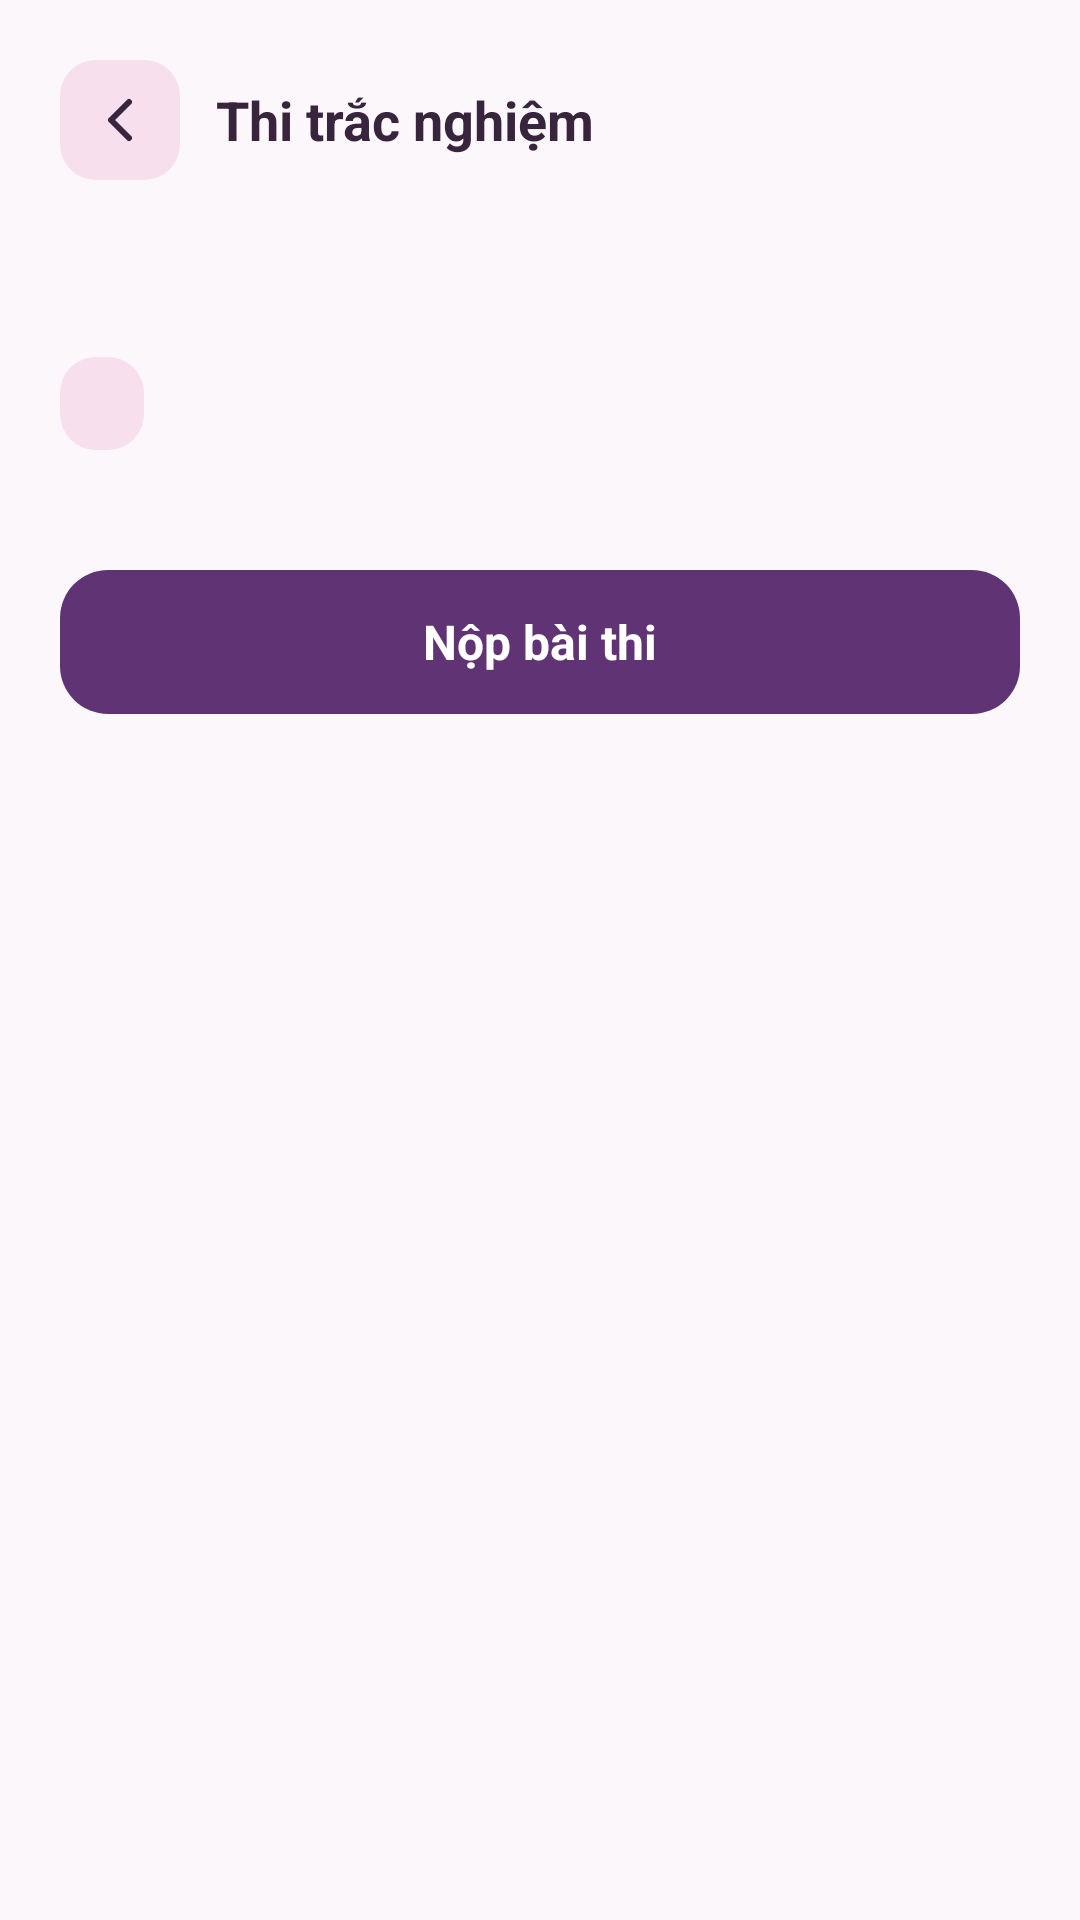

The Android layout XML behind this screen, and the referenced resources:
<!-- AndroidManifest.xml: application theme Theme.QuanLyBaiTapSinhVien -->
<!-- res/layout/activity_quiz.xml -->
<?xml version="1.0" encoding="utf-8"?>
<LinearLayout xmlns:android="http://schemas.android.com/apk/res/android"
    android:id="@+id/mainLayout"
    android:layout_width="match_parent"
    android:layout_height="match_parent"
    android:background="@color/bg_screen"
    android:fitsSystemWindows="true"
    android:orientation="vertical">

    <LinearLayout
        android:layout_width="match_parent"
        android:layout_height="wrap_content"
        android:gravity="center_vertical"
        android:orientation="horizontal"
        android:paddingHorizontal="20dp"
        android:paddingTop="20dp"
        android:paddingBottom="12dp">

        <ImageView
            android:id="@+id/btnBack"
            android:layout_width="40dp"
            android:layout_height="40dp"
            android:background="@drawable/bg_home_pill"
            android:clickable="true"
            android:contentDescription="Quay lại"
            android:focusable="true"
            android:padding="8dp"
            android:src="@drawable/ic_back_arrow" />

        <TextView
            android:id="@+id/tvTitle"
            android:layout_width="0dp"
            android:layout_height="wrap_content"
            android:layout_marginStart="12dp"
            android:layout_weight="1"
            android:text="Thi trắc nghiệm"
            android:textColor="@color/text_primary"
            android:textSize="18sp"
            android:textStyle="bold" />
    </LinearLayout>

    <ScrollView
        android:layout_width="match_parent"
        android:layout_height="0dp"
        android:layout_weight="1"
        android:fillViewport="true">

        <LinearLayout
            android:id="@+id/quizContainer"
            android:layout_width="match_parent"
            android:layout_height="wrap_content"
            android:orientation="vertical"
            android:paddingHorizontal="20dp"
            android:paddingBottom="24dp">

            <TextView
                android:id="@+id/tvQuizTitle"
                android:layout_width="match_parent"
                android:layout_height="wrap_content"
                android:layout_marginTop="12dp"
                android:textColor="@color/text_primary"
                android:textSize="20sp"
                android:textStyle="bold" />

            <TextView
                android:id="@+id/tvQuizTimer"
                android:layout_width="wrap_content"
                android:layout_height="wrap_content"
                android:layout_marginTop="8dp"
                android:background="@drawable/bg_home_pill"
                android:paddingHorizontal="14dp"
                android:paddingVertical="6dp"
                android:textColor="@color/blue_primary"
                android:textSize="14sp"
                android:textStyle="bold" />

            <LinearLayout
                android:id="@+id/questionsLayout"
                android:layout_width="match_parent"
                android:layout_height="wrap_content"
                android:layout_marginTop="16dp"
                android:orientation="vertical" />

            <TextView
                android:id="@+id/btnSubmitQuiz"
                android:layout_width="match_parent"
                android:layout_height="48dp"
                android:layout_marginTop="24dp"
                android:background="@drawable/bg_blue_button"
                android:gravity="center"
                android:text="Nộp bài thi"
                android:textColor="@android:color/white"
                android:textSize="16sp"
                android:textStyle="bold" />
        </LinearLayout>
    </ScrollView>
</LinearLayout>
<!-- resources referenced by this layout -->
<resources>
  <color name="bg_screen">#FCF7FA</color>
  <color name="blue_primary">#603374</color>
  <color name="text_primary">#38243D</color>
  <!-- drawable bg_blue_button (drawable) -->
  <?xml version="1.0" encoding="utf-8"?>
  <ripple xmlns:android="http://schemas.android.com/apk/res/android"
      android:color="#33FFFFFF">
      <item>
          <shape android:shape="rectangle">
              <solid android:color="@color/blue_primary" />
              <corners android:radius="16dp" />
          </shape>
      </item>
  </ripple>
  <!-- drawable bg_home_pill (drawable) -->
  <?xml version="1.0" encoding="utf-8"?>
  <shape xmlns:android="http://schemas.android.com/apk/res/android">
      <solid android:color="#F7DFED" />
      <corners android:radius="12dp" />
  </shape>
  <!-- drawable ic_back_arrow (drawable) -->
  <?xml version="1.0" encoding="utf-8"?>
  <vector xmlns:android="http://schemas.android.com/apk/res/android"
      android:width="24dp"
      android:height="24dp"
      android:viewportWidth="24"
      android:viewportHeight="24">
      <path
          android:fillColor="#00000000"
          android:pathData="M15 18l-6-6 6-6"
          android:strokeColor="@color/text_primary"
          android:strokeWidth="2"
          android:strokeLineCap="round"
          android:strokeLineJoin="round" />
  </vector>
  <style name="Theme.QuanLyBaiTapSinhVien" parent="Base.Theme.QuanLyBaiTapSinhVien" />
  <style name="Base.Theme.QuanLyBaiTapSinhVien" parent="Theme.Material3.DayNight.NoActionBar">
          
          <item name="colorPrimary">@color/blue_primary</item>
          <item name="colorPrimaryVariant">@color/blue_primary_dark</item>
          <item name="colorOnPrimary">@color/white</item>
          <item name="android:statusBarColor">@color/bg_screen</item>
          <item name="android:windowLightStatusBar">true</item>
          <item name="android:windowBackground">@color/bg_screen</item>
      </style>
  <color name="blue_primary_dark">#4C295D</color>
  <color name="white">#FFFFFFFF</color>
</resources>
